Labelled photos from "CRC_NEW_DATASET", an image-classification folder in Aditya1Jhaveri/Colorectal-Cancer-Tissue-Classification. The possible labels are: ADI nlm, BACK nlm, DEB nlm, LYM nlm, MUC nlm, MUS nlm, NORM nlm, STR nlm, TUM nlm.

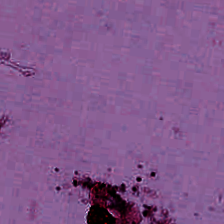
Label: BACK nlm

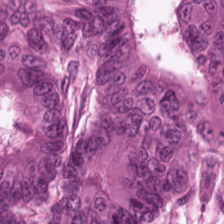
Label: TUM nlm

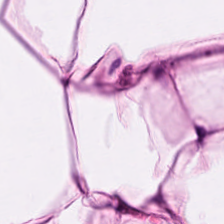
Label: ADI nlm

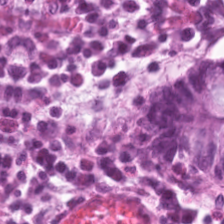
Label: NORM nlm

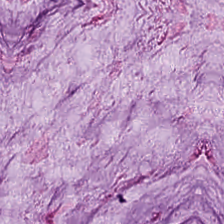
Label: MUC nlm

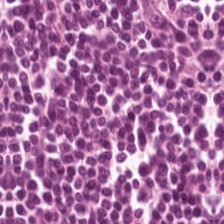
Label: LYM nlm
